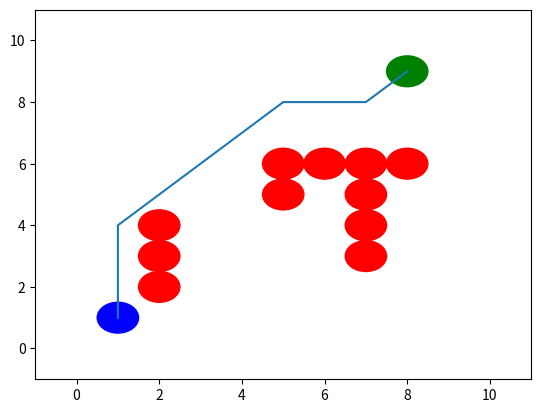

Here is the Python script that generated this plot:
# -*- coding: utf-8 -*-
"""
Created on Fri Sep  8 08:01:09 2023

@author: michael englert
"""






import numpy as np 
import math as m
import matplotlib.pyplot as plt















def djikstras(min_x, max_x, min_y, max_y, 
              obstacle_positions, obs_radius, start_x, start_y, goal_x, 
              goal_y, gs, robot_radius):
    class Node():
        def __init__(self, 
                     x:float ,
                     y:float,
                     cost:float, 
                     parent_idx:int, djikstras:float) -> None:
            self.x = x
            self.y = y 
            self.cost = cost
            self.parent_idx = int(parent_idx)
            self.djikstras = djikstras
    def compute_distance(x_1:float, y_1:float, x_2:float, y_2:float) -> float:
        
            distance = np.sqrt((x_1-x_2)**2 + (y_1-y_2)**2)
        
            return distance
            
            
    class Obstacle():
        def __init__(self, x_pos:float, y_pos:float, radius:float) -> None:
            self.x_pos = x_pos
            self.y_pos = y_pos
            self.radius = radius
            
        def is_inside(self,curr_x:float, curr_y:float, 
                      robot_radius:float=0) -> bool:
            """
            Compute euclidean distance from current location -> obstacle locatin
            Store this value in a variable: dist_from 
            If dist_from > obstacle size:
                    return false
            Otherwise return true
            """
            dist_from = np.sqrt((curr_x - self.x_pos)**2 + (curr_y - self.y_pos)**2)
            
            if dist_from > self.radius + robot_radius:
                return False
            
            return True

    def compute_index(min_x:int, max_x:int, min_y:int, max_y:int,
                     gs:float, curr_x:int, curr_y:int) -> float:

        index = ((curr_x - min_x)/gs) + ((curr_y - min_y)/gs) * ((max_x+gs - min_x)/gs)
        
        return index

    def get_all_moves(current_x:float, current_y:float, gs:float) -> list:
        """
        Inputs: 
            - current x and current y 
            - gridspace/step_size
            
        How should we do this:
            Hint a nested for loop helps and arange helps
        
        Returns a list of moves:
            - [[m1], [m2], [m3]..., [mn]]
        
        """
        
        move_list = []
        gs_x_bounds = np.arange(-gs, gs+gs, gs)
        gs_y_bounds = np.arange(-gs, gs+gs, gs)
        
        for dx in gs_x_bounds:
            for dy in gs_y_bounds:
                x_next = current_x + dx
                y_next = current_y + dy
                
                if [x_next, y_next] == [current_x, current_y]:
                    continue
                
                move = [x_next, y_next]
                move_list.append(move)
                
        return move_list
                 
    def is_not_valid(obst_list:list, 
                     x_min:int, 
                     y_min:int, 
                     x_max:int, 
                     y_max:int,
                     x_curr:float, 
                     y_curr:float, 
                     agent_radius:float=0.0):
        """
        - True if not valid
        - False if valid
        
        - Check if inside/near obstacles -> done 
        - Check if outside the boundary:
            - Check x pos:
                - Compare to x min and xmax 
                    - If x_min > x_pos: 
                        Return True
                    - If x_max < x_pos:
                        Return True
                - Do the same for y position
        """
        
        # check if near obstacle or inside
        for obs in obst_list:
            if obs.is_inside(x_curr, y_curr,agent_radius):
                #print("You're dead at ", obs.x_pos, obs.y_pos)
                return True
        
        if x_min + agent_radius> x_curr:
            return True
        if x_max - agent_radius < x_curr:
            return True
        if y_min  + agent_radius > y_curr:
            return True
        if y_max - agent_radius < y_curr:
            return True

        return False
    
    
    #initialize obstacle list
    obstacle_list = [] # store obstacle classes
    
    # Loop through position of obstacles
    for obs_pos in obstacle_positions:
        obstacle = Obstacle(obs_pos[0], obs_pos[1], obs_radius)
        obstacle_list.append(obstacle)
        




    # - Make two bins/dictionaries:
    unvisited = {}
    visited = {}


    # - Initialize current_node with the following parameters:
        # - position = start position
        # - cost = 0
        # - parent_index = -1
    
    current_node = Node(start_x, start_y, 0 + m.dist([start_x, start_y], [goal_x, goal_y]), int(-1), 0)


    # - initialize current_index by utilizing compute_index() function 
    # based on the current position, which is the start 
    current_idx = int(compute_index(min_x, max_x, min_y, max_y,
                    gs, start_x, start_y))


    # - insert current_node into unvisited dictionary, 
    # use the current_index as the key
    unvisited[current_idx] = current_node

    # - While current node position is not equal to goal location:

    #While current node position is not equal to goal location:
    while [current_node.x, current_node.y] != [goal_x, goal_y]:
        

        # set current_index to min value from unvisited 
        current_idx = min(unvisited, key=lambda x:unvisited[x].cost)    

        # - set current_node to unvisited[current_index]
        current_node = unvisited[current_idx]
        
        print("current node cost is", current_node.cost)

        # - put current_node into visited dictionary
        visited[current_idx] = current_node
        
        # - delete current_index from unvisited 
        del unvisited[current_idx] 
        
        if [current_node.x, current_node.y] == [goal_x, goal_y]:
            #print("YAY you found it =)")
            
            wp_node = current_node
            wp_list = []
            wp_list.append([wp_node.x, wp_node.y])
            
            while wp_node.parent_idx != -1:
                next_idx = wp_node.parent_idx
                wp_node  = visited[next_idx]            
                wp_list.append([wp_node.x, wp_node.y])
            break
        
        # Begin search by doing th following:
        # - Use get_all_moves() to get all moves based on current position
        all_moves = get_all_moves(current_node.x, current_node.y, gs)

        #initialize a filtered_move list 
        filtered_moves = []


        # - With all moves check if move is_not_valid by using is_not_valid() function
        #     - This function should check if:
        #         - Inside obstacle
        #         - Outside boundary 
        #         - Not on top of ourselves(already done by get_all moves)
        for move in all_moves:
            if (is_not_valid(obstacle_list, min_x, min_y, max_x, max_y, 
                            move[0], move[1], robot_radius) == True):
                continue
            else:
                #print("good move", move[0], move[1])
                #If move is valid we append to filtered 
                filtered_moves.append(move)
                
        #  - loop through all filtered moves:
        for move in filtered_moves:
            # based on this current filtered move:
            
            # calculate the filtered/new index
            new_index = int(compute_index(min_x, max_x, min_y, max_y,
                    gs, move[0], move[1]))
            
            # calculate the filtered/new cost
            # from + to new_node
            new_cost = current_node.djikstras + m.dist(move, [current_node.x, current_node.y]) + m.dist([move[0], move[1]],[goal_x, goal_y])
            

            
            new_djikstras = current_node.djikstras 
            + m.dist(move, [current_node.x, current_node.y])
            
            print("cost is", new_cost)


            #check if new index is in visited
            if new_index in visited:
                continue

            # - if inside unvisited:        
            if new_index in unvisited:
                # compare new_cost to unvisited cost:
                # if new_cost < unvisited cost:
                if new_cost < unvisited[new_index].cost:
                    #update the cost value
                    unvisited[new_index].cost = new_cost
                    #update the parent index
                    unvisited[new_index].parent_idx = current_idx
                    
                # continue to next move since it already exists
                continue    
            
            # - this last condition means that we have a node so 
            #     make a new node and append to unvisited
            new_node = Node(move[0], move[1], new_cost, current_idx, new_djikstras)
            unvisited[new_index] = new_node 


    fig, ax = plt.subplots() # note we must use plt.subplots, not plt.subplot
    ax.set_xlim(min_x-1, max_x+1)
    ax.set_ylim(min_y-1, max_y+1)    
    for obs in obstacle_list:
        obs_plot = plt.Circle((obs.x_pos, obs.y_pos), obs.radius, color='red')
        ax.add_patch(obs_plot)
            
            
            
    path_x = []
    path_y = []
            
    path_x.append(current_node.x)
    path_y.append(current_node.y)

    while current_node.parent_idx != -1:
        
        #print(current_node.parent_idx)





        previous_node = current_node
        temp_idx = previous_node.parent_idx
        current_node = visited[temp_idx]
        
        path_x.append(current_node.x)
        path_y.append(current_node.y)



    path = plt.plot(path_x,path_y)

    start_plot = plt.Circle((start_x, start_y), obs.radius, color='blue')
    ax.add_patch(start_plot)
    goal_plot = plt.Circle((goal_x, goal_y), obs.radius, color='green')
    ax.add_patch(goal_plot)

    plt.show()
    
    
    
    
    

# initialize some parameters
start_x = 1
start_y = 1

min_x = 0
max_x = 10

min_y = 0
max_y = 10

goal_x = 8
goal_y = 9

gs = 1
robot_radius = 0


obstacle_positions =  [(2,2), (2,3), (2,4), (5,5), (5,6), (6,6), (7,6), (8,6), (7,3), (7,4), (7,5)]
obstacle_list = [] # store obstacle classes
obs_radius = 0.5
    
djikstras(min_x, max_x, min_y, max_y, 
              obstacle_positions, obs_radius, start_x, start_y, goal_x, 
              goal_y, gs, robot_radius)
